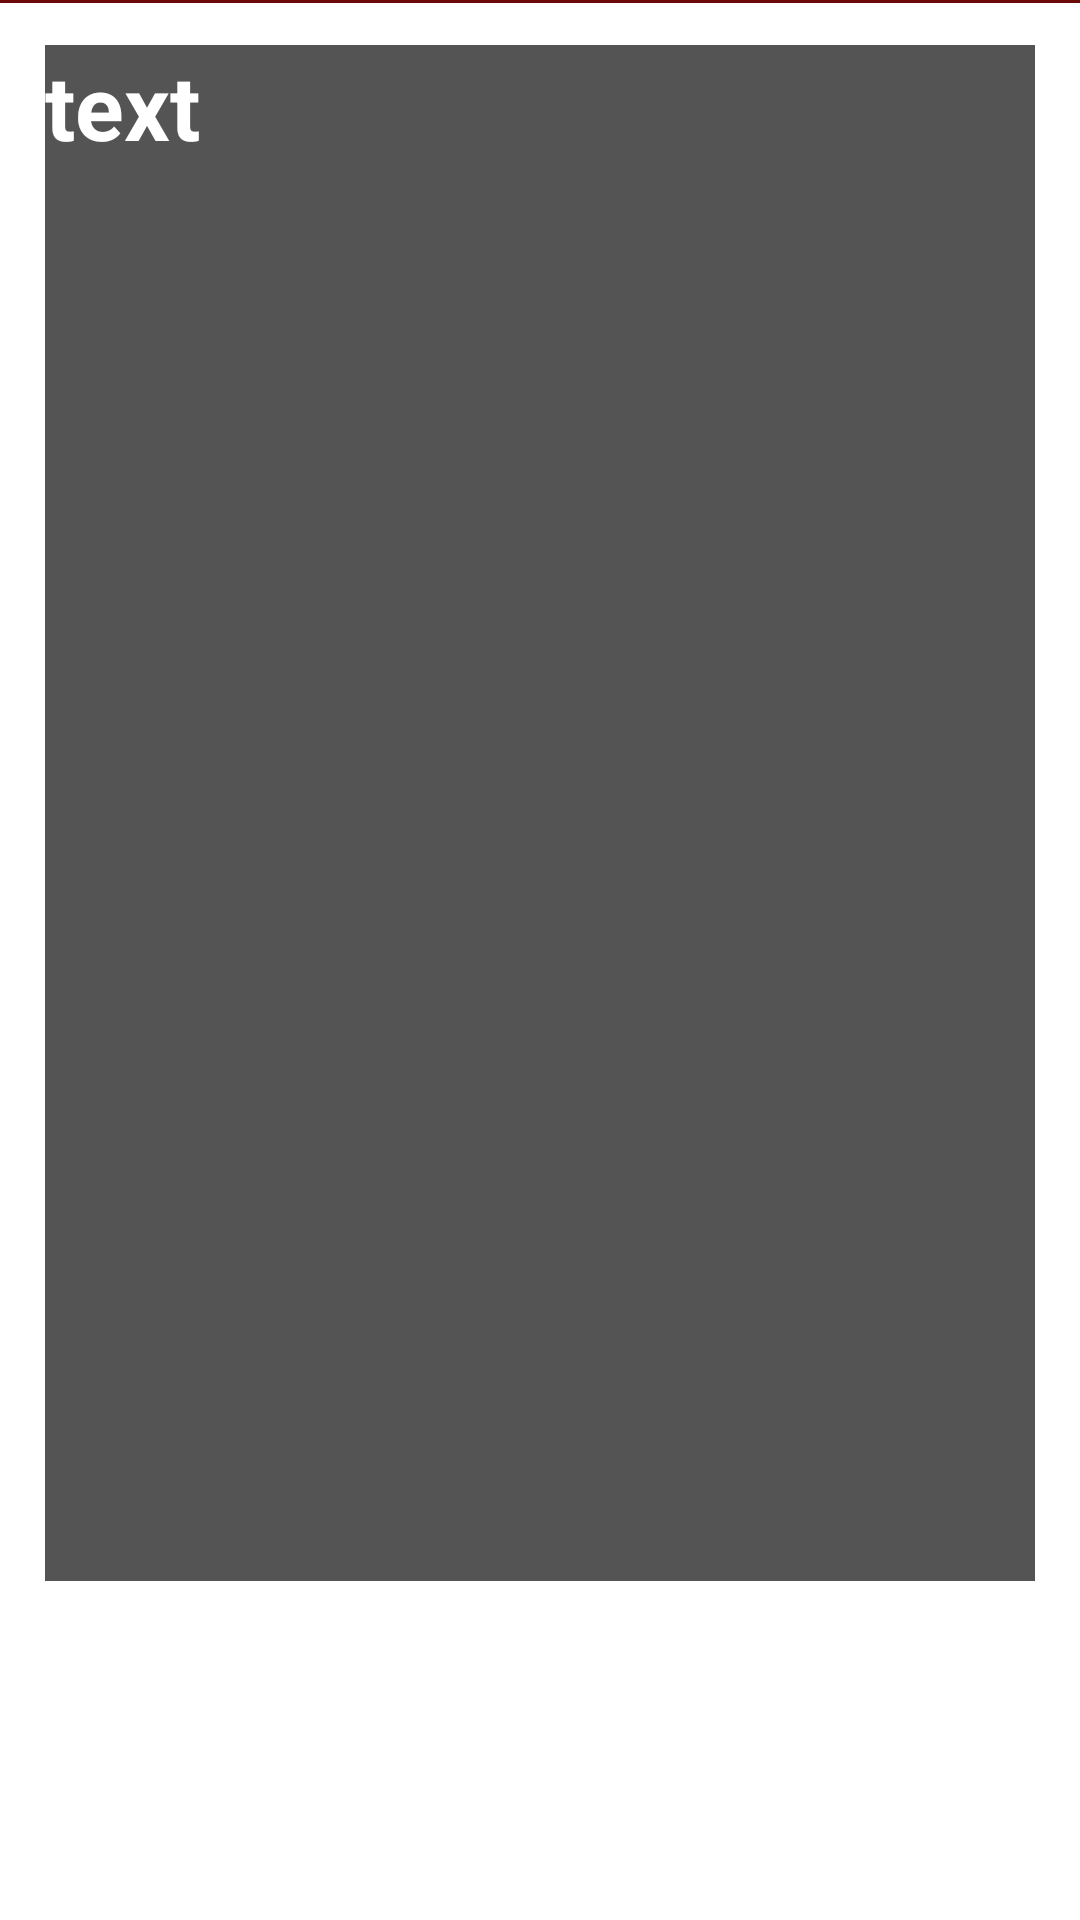

This screen was rendered from an Android layout file. Write that file and the resources it references.
<!-- AndroidManifest.xml: application theme Theme.MyApplicationProjekat -->
<!-- res/layout/user_layout.xml -->
<?xml version="1.0" encoding="utf-8"?>
<RelativeLayout xmlns:android="http://schemas.android.com/apk/res/android"
    android:layout_width="match_parent"
    android:layout_height="wrap_content">

    <TextView
        android:id="@+id/txt_name"
        android:layout_width="match_parent"
        android:layout_height="wrap_content"
        android:background="@drawable/box"
        android:layout_margin="15dp"
        android:text="text"
        android:textSize="30sp"
        android:textColor="@color/white"
        android:textStyle="bold" />
    <View
        android:layout_width="match_parent"
        android:layout_height="1dp"
        android:background="@color/red1"/>



</RelativeLayout>
<!-- resources referenced by this layout -->
<resources>
  <color name="red1">#6B0909</color>
  <color name="white">#FFFFFFFF</color>
  <!-- drawable box: png bitmap (drawable, 3512 bytes) -->
  <style name="Theme.MyApplicationProjekat" parent="Theme.MaterialComponents.DayNight.DarkActionBar">
          
          <item name="colorPrimary">@color/black</item>
          <item name="colorPrimaryVariant">@color/black</item>
          <item name="colorOnPrimary">@color/white</item>
          
          <item name="colorSecondary">@color/teal_200</item>
          <item name="colorSecondaryVariant">@color/teal_700</item>
          <item name="colorOnSecondary">@color/black</item>
          
          <item name="android:statusBarColor">?attr/colorPrimaryVariant</item>
          
      </style>
  <color name="black">#FF000000</color>
  <color name="teal_200">#FF03DAC5</color>
  <color name="teal_700">#FF018786</color>
</resources>
